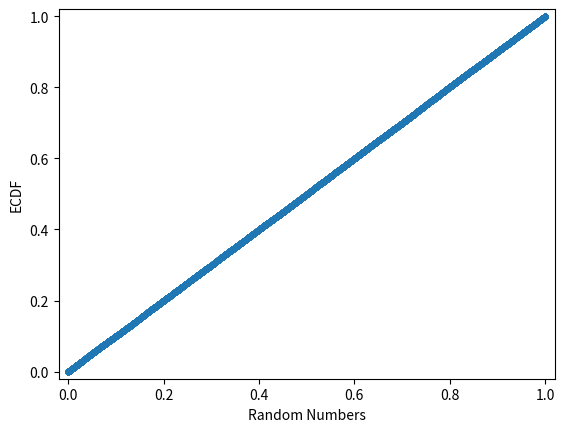

Write the Python code that produced this figure.
#!/usr/bin/env python
# coding: utf-8

# In[65]:


# This is a code to generate Random Number using Linear Congruential Generator Method or LCG method
# LCG method is a pseudo  random number generation mehod
# The formula used to produce random numbers is Xi+1 = (aXi+c)mod(m), for i = 1,2,3,....,k
# X0 is called seed, starting value
# a is called Multiplier
# m is called Modulus
# c is the increment

# This code takes increment c = 0 and this form of generation where c is 0 is called Multiplicative Linear Congruential Generator Method

# Random Numbers are generated by dividing Xi by m, and this is 

a = 16807
m = (2**31)-1
X = list(range(100001))
Random = list(range(100000))
X[0] = 10000

for i in range(100000):
    X[i+1] = (a*X[i])%m
    Random[i] = X[i]/m
Random = Random[1:100000]
rn = Random
print(Random)


# In[66]:


# Plot a cdf curve
import matplotlib.pyplot as plt
import numpy as np
x = np.sort(Random)
y = np.arange(1,len(x)+1)/len(x)
plt.plot(x,y, marker = '.', linestyle = 'none')
plt.xlabel('Random Numbers')
plt.ylabel('ECDF')
plt.margins(0.02)


#This plot indicates that the random numbers generated, have a uniform distribution


# In[67]:


# Test the generator using Chi-Squared Test
# Null Hypothesis H0 = Numbers generated are iid Uniform  (0,1)
# Alt Hypothesis  H1 = Numbers generated are not Unifrm (0,1)
# Confidence interval CI = 95%, alpha = 0.05
# If the chi-sq value of the distribution is greater than critical chi-sq value at 99 degrees of freedom and 95% CI
# Then we reject the NULL Hypothesis, numbers are not iid uniform 
import scipy.stats as stats

k = 1000 # Number of Bins
e = 100 #expected Frequency
count = list(range(1000))
D = list(range(1000))
j = 0
Random = sorted(Random)
for i in range(1000):
    inc = 0
    while(Random[j]>((i)/1000) and Random[j]<((i+1)/1000)):
            inc = inc + 1
            j = j+1
            if(j==len(Random)):
                break
    count[i] = inc
print(count)
for l in range(len(count)):
    D[l] = ((count[l]-e)**2)/e

z = sum(D)    # chi-sq value of distribution
print(z)
crit = stats.chi2.ppf(q=0.95, df=999)
print(crit)

if(z<crit):
    print("Generator has passed the chi-sqaured test")
else:
    print("Generator has failed the chi-square test")
    

# As z is less than critical value hence we accpet the Null Hypothesis that the numbers are iid uniform (0,1)
# The generator has passed the Chi-Sq test


# In[73]:


#Lagged Correlation Test
from array import *
import scipy.stats as st
lag = [1,2,3,4]
rho = list(range(4))
sigma = list(range(4))
zval = list(range(4))
for i in range(len(lag)):
    M = int((((len(rn)-1)/lag[i])-1))
    print(M)
    z1 = 0
    for j in range(M):
        y = (rn[0+(j*lag[i])]*rn[0+((j+1)*lag[i])])
        z1 = z1+y
    print(y)    
    rho[i] = (z1/(M+1)) - 0.25
    sigma[i] = ((13*M)+7)**0.5/(12*(M+1))
    zval[i] = rho[i]/sigma[i]
print(rho)
print(sigma)
print(zval)
Zcrit = st.norm.ppf(.975)
print(Zcrit)
for k in range(len(zval)):
    if(zval[k] > -Zcrit and zval[k] < Zcrit):
        print("The generator has passed the Lagged Correlation Test")
    else:
        print("The generator has failed the Lagged Correlation Test")


# In[ ]:




